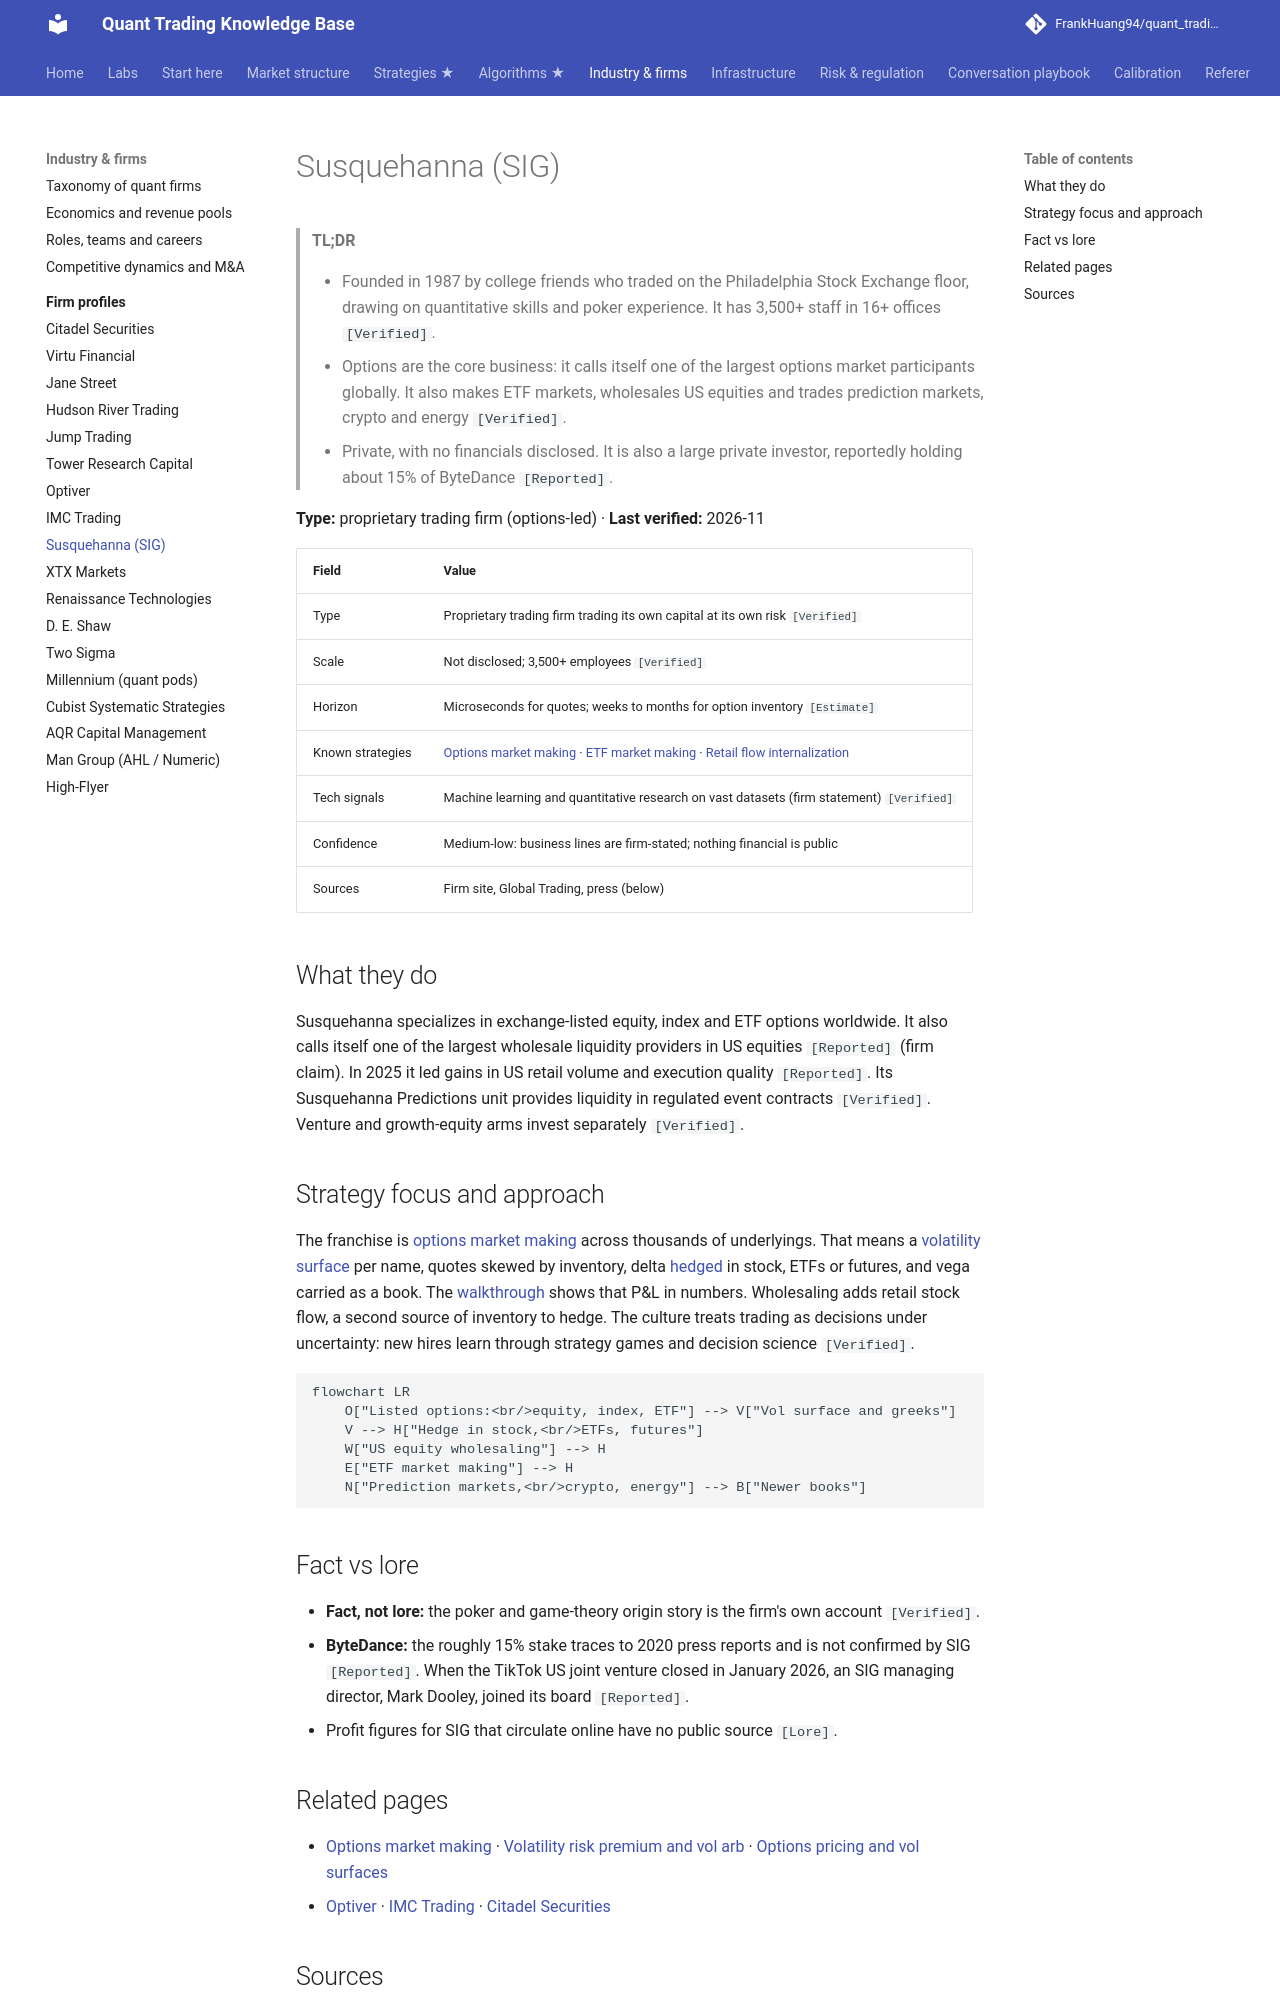

repository: FrankHuang94/quant_trading_claude · page: 04-industry-and-firms/firm-profiles/susquehanna-sig/index.html · generator: mkdocs

# Susquehanna (SIG)

> **TL;DR**
>
> - Founded in 1987 by college friends who traded on the Philadelphia Stock Exchange floor, drawing on quantitative skills and poker experience. It has 3,500+ staff in 16+ offices `[Verified]`.
> - Options are the core business: it calls itself one of the largest options market participants globally. It also makes ETF markets, wholesales US equities and trades prediction markets, crypto and energy `[Verified]`.
> - Private, with no financials disclosed. It is also a large private investor, reportedly holding about 15% of ByteDance `[Reported]`.

**Type:** proprietary trading firm (options-led) · **Last verified:** 2026-11

| Field | Value |
|---|---|
| Type | Proprietary trading firm trading its own capital at its own risk `[Verified]` |
| Scale | Not disclosed; 3,500+ employees `[Verified]` |
| Horizon | Microseconds for quotes; weeks to months for option inventory `[Estimate]` |
| Known strategies | [Options market making](../../02-strategies/a-liquidity-provision/options-market-making.md) · [ETF market making](../../02-strategies/a-liquidity-provision/etf-market-making.md) · [Retail flow internalization](../../02-strategies/a-liquidity-provision/retail-flow-internalization.md) |
| Tech signals | Machine learning and quantitative research on vast datasets (firm statement) `[Verified]` |
| Confidence | Medium-low: business lines are firm-stated; nothing financial is public |
| Sources | Firm site, Global Trading, press (below) |

## What they do

Susquehanna specializes in exchange-listed equity, index and ETF options worldwide. It also calls itself one of the largest wholesale liquidity providers in US equities `[Reported]` (firm claim). In 2025 it led gains in US retail volume and execution quality `[Reported]`. Its Susquehanna Predictions unit provides liquidity in regulated event contracts `[Verified]`. Venture and growth-equity arms invest separately `[Verified]`.

## Strategy focus and approach

The franchise is [options market making](../../02-strategies/a-liquidity-provision/options-market-making.md) across thousands of underlyings. That means a [volatility surface](../../03-algorithms/f-market-making-and-hft-algorithms/options-pricing-and-vol-surfaces-for-mm.md) per name, quotes skewed by inventory, delta [hedged](../../03-algorithms/f-market-making-and-hft-algorithms/hedging-algorithms.md) in stock, ETFs or futures, and vega carried as a book. The [walkthrough](../../03-algorithms/h-end-to-end-walkthroughs/walkthrough-options-market-maker.md) shows that P&L in numbers. Wholesaling adds retail stock flow, a second source of inventory to hedge. The culture treats trading as decisions under uncertainty: new hires learn through strategy games and decision science `[Verified]`.

```mermaid
flowchart LR
    O["Listed options:<br/>equity, index, ETF"] --> V["Vol surface and greeks"]
    V --> H["Hedge in stock,<br/>ETFs, futures"]
    W["US equity wholesaling"] --> H
    E["ETF market making"] --> H
    N["Prediction markets,<br/>crypto, energy"] --> B["Newer books"]
```

## Fact vs lore

- **Fact, not lore:** the poker and game-theory origin story is the firm's own account `[Verified]`.
- **ByteDance:** the roughly 15% stake traces to 2020 press reports and is not confirmed by SIG `[Reported]`. When the TikTok US joint venture closed in January 2026, an SIG managing director, Mark Dooley, joined its board `[Reported]`.
- Profit figures for SIG that circulate online have no public source `[Lore]`.
